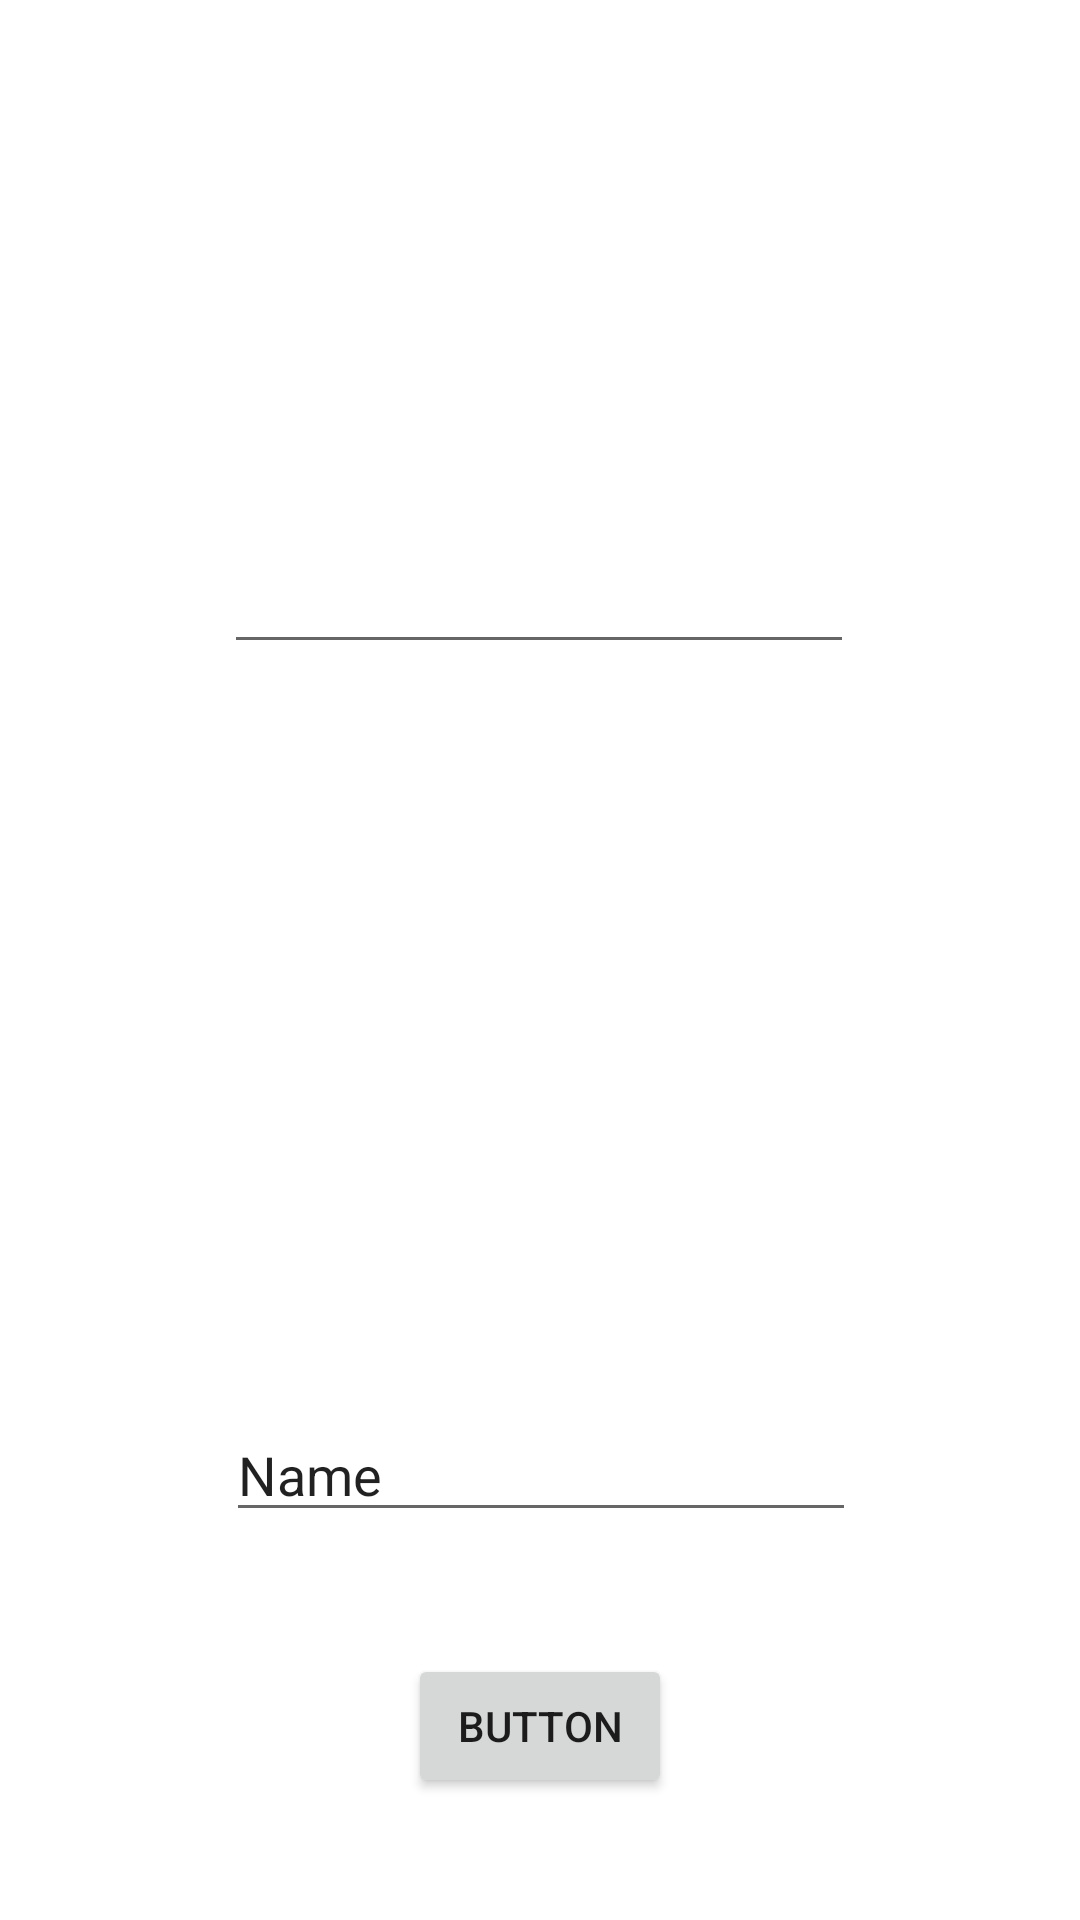

The Android layout XML behind this screen, and the referenced resources:
<!-- AndroidManifest.xml: application theme Theme.MyProjetVersion1 -->
<!-- res/layout/activity_main4.xml -->
<?xml version="1.0" encoding="utf-8"?>
<androidx.constraintlayout.widget.ConstraintLayout
    xmlns:android="http://schemas.android.com/apk/res/android"
    xmlns:app="http://schemas.android.com/apk/res-auto"
    xmlns:tools="http://schemas.android.com/tools"
    android:layout_width="match_parent"
    android:layout_height="match_parent"
    tools:context=".MainActivity4">


    <EditText
        android:id="@+id/editTextNumberPassword"
        android:layout_width="wrap_content"
        android:layout_height="wrap_content"
        android:layout_marginTop="180dp"
        android:ems="10"
        android:inputType="numberPassword"
        app:layout_constraintEnd_toEndOf="parent"
        app:layout_constraintHorizontal_bias="0.497"
        app:layout_constraintStart_toStartOf="parent"
        app:layout_constraintTop_toTopOf="parent" />

    <EditText
        android:id="@+id/editTextTextPersonName2"
        android:layout_width="wrap_content"
        android:layout_height="wrap_content"
        android:layout_marginTop="248dp"
        android:ems="10"
        android:inputType="textPersonName"
        android:text="Name"
        app:layout_constraintEnd_toEndOf="parent"
        app:layout_constraintHorizontal_bias="0.502"
        app:layout_constraintStart_toStartOf="parent"
        app:layout_constraintTop_toBottomOf="@+id/editTextNumberPassword" />

    <Button
        android:id="@+id/button"
        android:layout_width="wrap_content"
        android:layout_height="wrap_content"
        android:text="Button"
        app:layout_constraintBottom_toBottomOf="parent"
        app:layout_constraintEnd_toEndOf="parent"
        app:layout_constraintStart_toStartOf="parent"
        app:layout_constraintTop_toBottomOf="@+id/editTextTextPersonName2" />
</androidx.constraintlayout.widget.ConstraintLayout>
<!-- resources referenced by this layout -->
<resources>
  <style name="Theme.MyProjetVersion1" parent="Theme.MaterialComponents.DayNight.DarkActionBar">
          
          <item name="colorPrimary">@color/purple_500</item>
          <item name="colorPrimaryVariant">@color/purple_700</item>
          <item name="colorOnPrimary">@color/white</item>
          
          <item name="colorSecondary">@color/teal_200</item>
          <item name="colorSecondaryVariant">@color/teal_700</item>
          <item name="colorOnSecondary">@color/black</item>
          
          <item name="android:statusBarColor" tools:targetApi="l">?attr/colorPrimaryVariant</item>
          
      </style>
  <!-- not gathered from this repository: default colours our renderer supplied (Android Studio template values) -->
  <color name="purple_500">#FF6200EE</color>
  <color name="purple_700">#FF3700B3</color>
  <color name="teal_200">#FF03DAC5</color>
  <color name="teal_700">#FF018786</color>
  <color name="black">#FF000000</color>
  <color name="white">#FFFFFFFF</color>
</resources>
